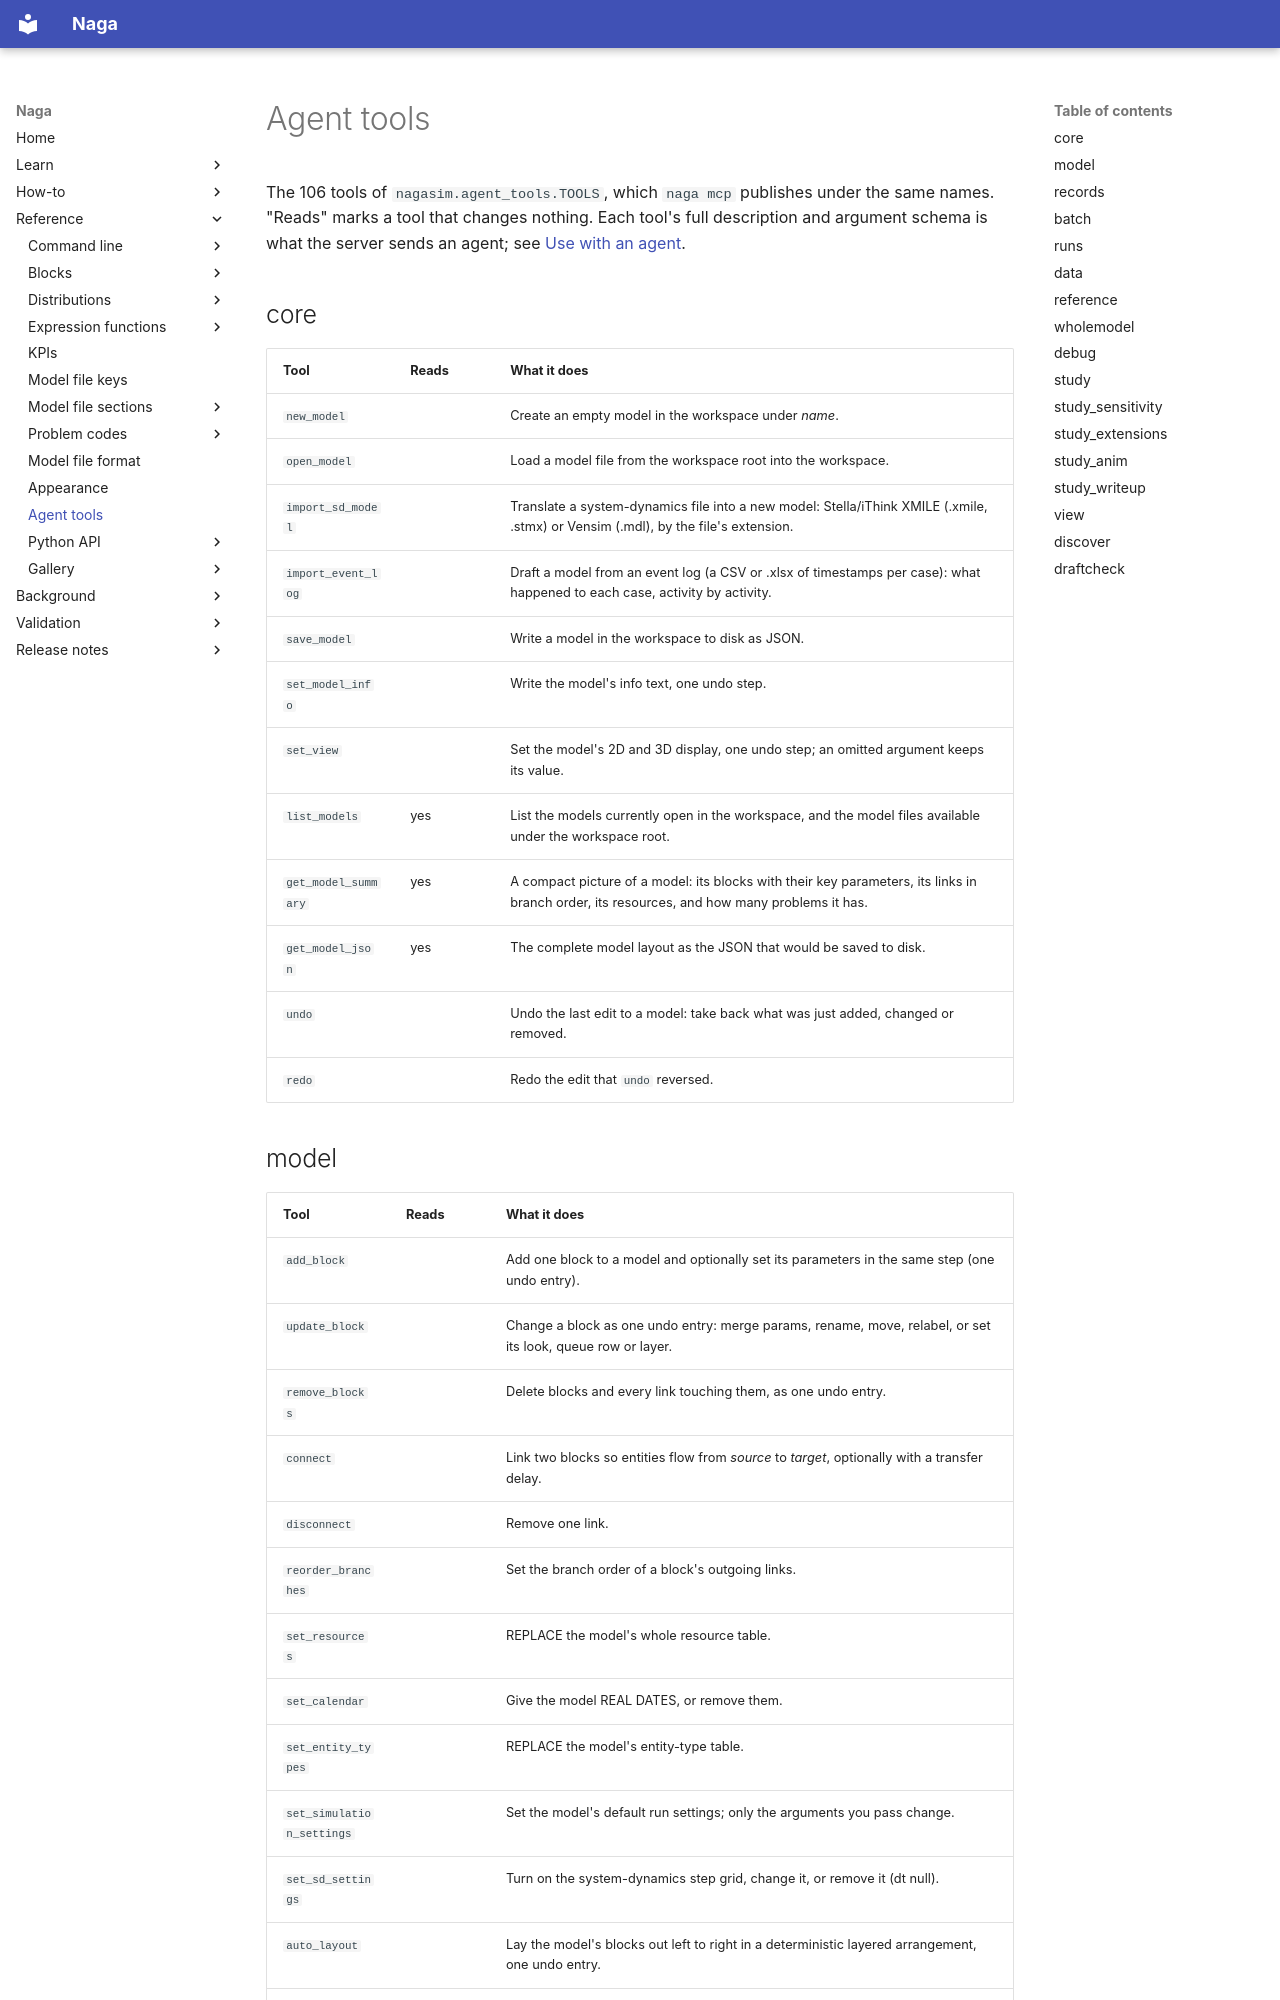

repository: TheMattHub/naga · page: reference/tools.html · generator: mkdocs

<!-- GENERATED by tools/gen_engine_docs.py -- do not edit by hand. -->
<!-- Regenerate with: python tools/gen_engine_docs.py -->

# Agent tools

The 106 tools of `nagasim.agent_tools.TOOLS`, which `naga mcp` publishes under the same names. "Reads" marks a tool that changes nothing. Each tool's full description and argument schema is what the server sends an agent; see [Use with an agent](../mcp.md).

## core

| Tool | Reads | What it does |
|---|---|---|
| `new_model` |  | Create an empty model in the workspace under *name*. |
| `open_model` |  | Load a model file from the workspace root into the workspace. |
| `import_sd_model` |  | Translate a system-dynamics file into a new model: Stella/iThink XMILE (.xmile, .stmx) or Vensim (.mdl), by the file's extension. |
| `import_event_log` |  | Draft a model from an event log (a CSV or .xlsx of timestamps per case): what happened to each case, activity by activity. |
| `save_model` |  | Write a model in the workspace to disk as JSON. |
| `set_model_info` |  | Write the model's info text, one undo step. |
| `set_view` |  | Set the model's 2D and 3D display, one undo step; an omitted argument keeps its value. |
| `list_models` | yes | List the models currently open in the workspace, and the model files available under the workspace root. |
| `get_model_summary` | yes | A compact picture of a model: its blocks with their key parameters, its links in branch order, its resources, and how many problems it has. |
| `get_model_json` | yes | The complete model layout as the JSON that would be saved to disk. |
| `undo` |  | Undo the last edit to a model: take back what was just added, changed or removed. |
| `redo` |  | Redo the edit that `undo` reversed. |
